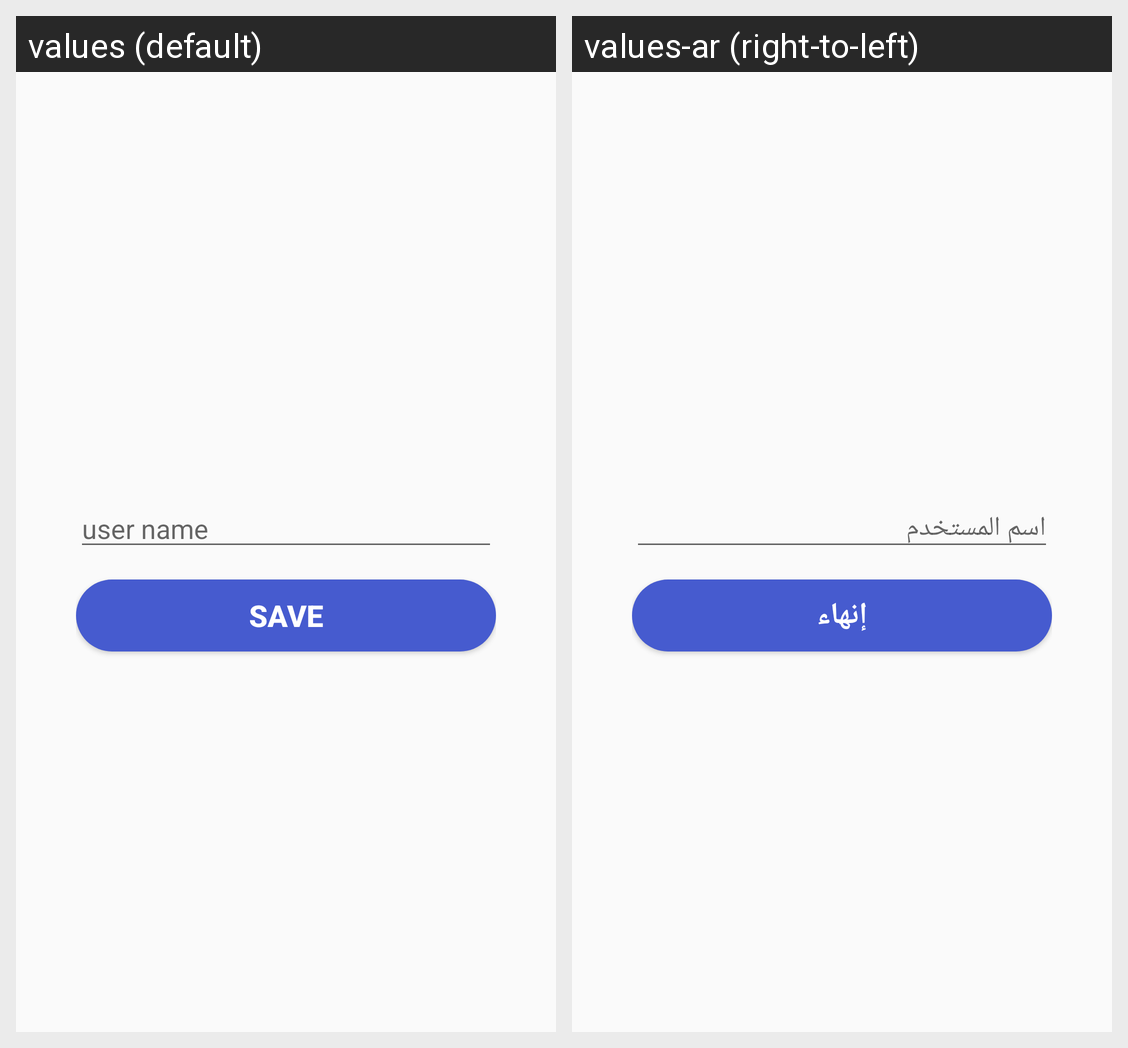

This grid shows one Android layout under two languages. Give, for every string resource on the screen, its name, the default text and each shown locale's text.
Android screen res/layout/change_name_layout.xml rendered under 2 locales, left to right: values (default), values-ar (right-to-left). Device: Nexus 5 (rendered at 1080×1920; each locale shown at half size, 540×960, under a caption strip naming it); theme Theme.QuizLand.
Strings drawn on this screen, with the default value and each locale's value (text and hints the layout hard-codes, and strings that could not be matched under every locale, appear in the picture but are not listed):

user_name
  values: user name
  values-ar: اسم المستخدم

save
  values: Save
  values-ar: إنهاء
